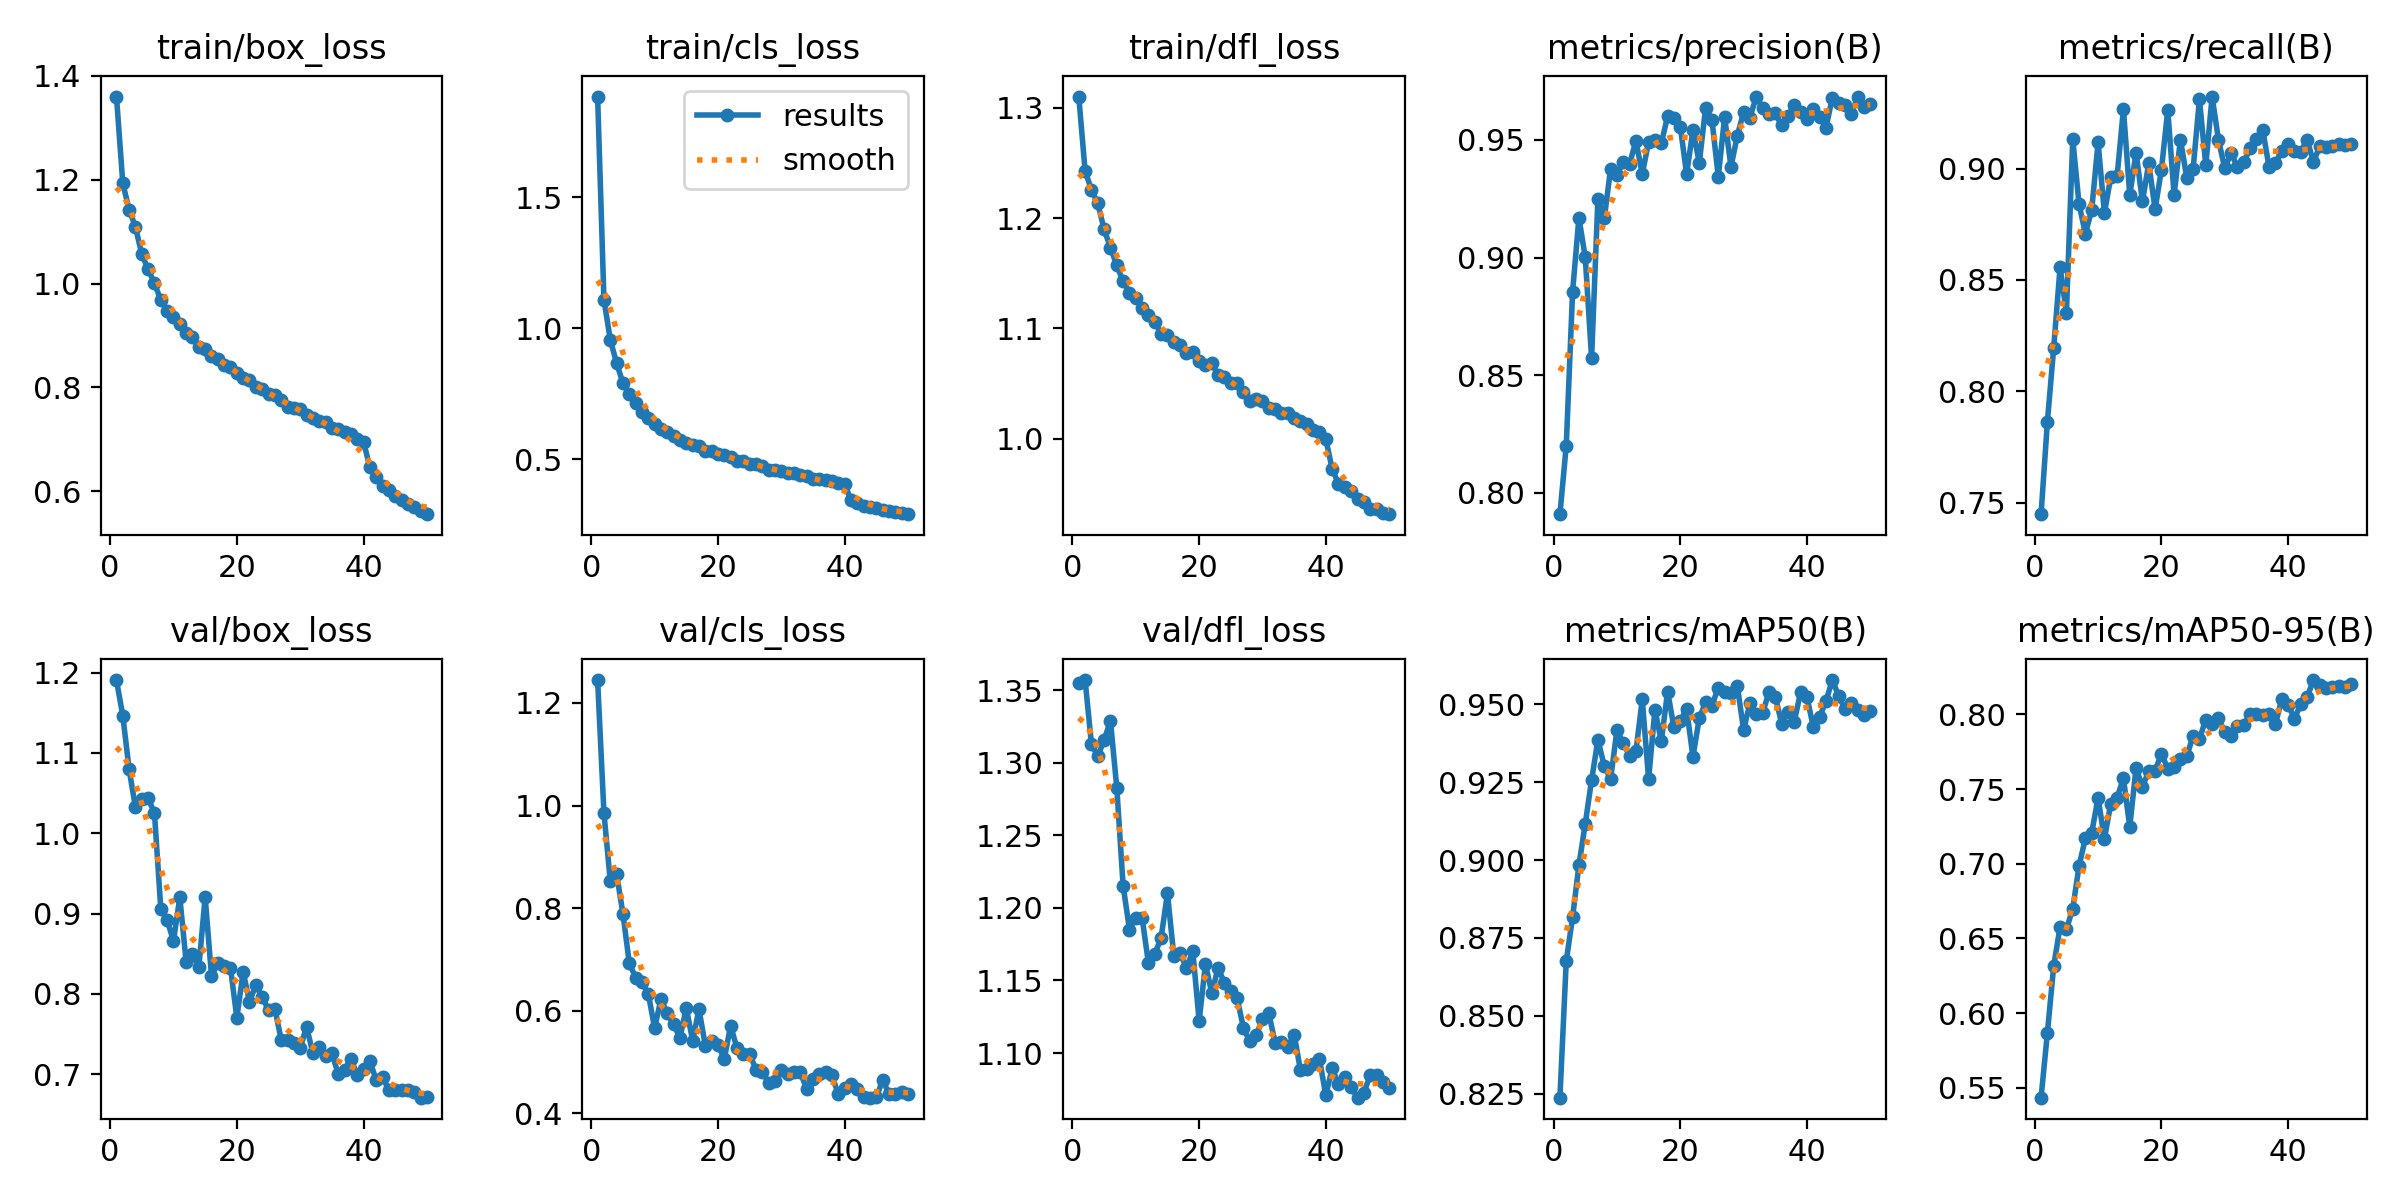

The table this chart was drawn from, first rows:
epoch, time, train/box_loss, train/cls_loss, train/dfl_loss, metrics/precision(B), metrics/recall(B), metrics/mAP50(B), metrics/mAP50-95(B), val/box_loss, val/cls_loss, val/dfl_loss, lr/pg0, lr/pg1, lr/pg2
1, 157.6, 1.36, 1.884, 1.31, 0.7908, 0.7448, 0.8237, 0.5434, 1.191, 1.245, 1.355, 0.000333, 0.000333, 0.000333
2, 301.1, 1.193, 1.108, 1.243, 0.8199, 0.7863, 0.8676, 0.5867, 1.146, 0.9854, 1.357, 0.0006531, 0.0006531, 0.0006531
3, 437.3, 1.142, 0.9549, 1.226, 0.8854, 0.8196, 0.8816, 0.6318, 1.079, 0.8526, 1.313, 0.0009601, 0.0009601, 0.0009601
4, 587.8, 1.109, 0.8662, 1.213, 0.9169, 0.8557, 0.8984, 0.6577, 1.032, 0.8662, 1.304, 0.0009406, 0.0009406, 0.0009406
5, 722.1, 1.056, 0.7898, 1.19, 0.9001, 0.8353, 0.9116, 0.656, 1.043, 0.789, 1.316, 0.0009208, 0.0009208, 0.0009208
6, 855.4, 1.028, 0.7482, 1.173, 0.8571, 0.9133, 0.9257, 0.6701, 1.044, 0.6927, 1.329, 0.000901, 0.000901, 0.000901
7, 992.9, 1, 0.7132, 1.157, 0.9251, 0.8839, 0.9386, 0.6986, 1.025, 0.6646, 1.283, 0.0008812, 0.0008812, 0.0008812
8, 1132, 0.9677, 0.6793, 1.143, 0.9166, 0.8708, 0.9302, 0.7171, 0.9058, 0.6553, 1.215, 0.0008614, 0.0008614, 0.0008614
9, 1270, 0.9475, 0.658, 1.132, 0.9377, 0.8816, 0.926, 0.7209, 0.8918, 0.633, 1.185, 0.0008416, 0.0008416, 0.0008416
10, 1409, 0.9349, 0.6343, 1.127, 0.9351, 0.9118, 0.9417, 0.7441, 0.8658, 0.5663, 1.193, 0.0008218, 0.0008218, 0.0008218
11, 1546, 0.9218, 0.6158, 1.118, 0.9407, 0.8801, 0.9375, 0.7167, 0.9202, 0.623, 1.193, 0.000802, 0.000802, 0.000802
12, 1686, 0.9046, 0.6025, 1.112, 0.9399, 0.8961, 0.9335, 0.7403, 0.8396, 0.5949, 1.162, 0.0007822, 0.0007822, 0.0007822
13, 1824, 0.8963, 0.5886, 1.106, 0.9496, 0.8965, 0.935, 0.7443, 0.8496, 0.5734, 1.168, 0.0007624, 0.0007624, 0.0007624
14, 1964, 0.877, 0.573, 1.095, 0.9355, 0.9267, 0.9515, 0.7573, 0.8329, 0.5472, 1.18, 0.0007426, 0.0007426, 0.0007426
15, 2102, 0.8739, 0.563, 1.094, 0.9492, 0.8881, 0.9259, 0.7248, 0.9205, 0.6054, 1.21, 0.0007228, 0.0007228, 0.0007228
16, 2241, 0.8597, 0.5544, 1.087, 0.9502, 0.9072, 0.9483, 0.7644, 0.8226, 0.5416, 1.167, 0.000703, 0.000703, 0.000703
17, 2381, 0.8552, 0.5494, 1.085, 0.9486, 0.8853, 0.9381, 0.7514, 0.8382, 0.6031, 1.169, 0.0006832, 0.0006832, 0.0006832
18, 2519, 0.8424, 0.5309, 1.077, 0.96, 0.9024, 0.9541, 0.7622, 0.8345, 0.5321, 1.158, 0.0006634, 0.0006634, 0.0006634
19, 2658, 0.8387, 0.5304, 1.079, 0.9595, 0.8817, 0.9426, 0.7622, 0.8324, 0.5403, 1.17, 0.0006436, 0.0006436, 0.0006436
20, 2798, 0.8266, 0.5192, 1.071, 0.9557, 0.8996, 0.9447, 0.7737, 0.7701, 0.5332, 1.122, 0.0006238, 0.0006238, 0.0006238
21, 2935, 0.8182, 0.5145, 1.067, 0.9355, 0.9264, 0.9485, 0.7637, 0.8273, 0.5067, 1.161, 0.000604, 0.000604, 0.000604
22, 3077, 0.8141, 0.5061, 1.068, 0.9543, 0.8882, 0.9331, 0.7648, 0.7899, 0.5708, 1.141, 0.0005842, 0.0005842, 0.0005842
23, 3220, 0.8004, 0.4916, 1.058, 0.9402, 0.9131, 0.9456, 0.7701, 0.8115, 0.5267, 1.159, 0.0005644, 0.0005644, 0.0005644
24, 3360, 0.7966, 0.4909, 1.056, 0.9638, 0.8959, 0.9506, 0.7721, 0.7962, 0.5157, 1.148, 0.0005446, 0.0005446, 0.0005446
25, 3499, 0.7873, 0.4804, 1.05, 0.9585, 0.8999, 0.9496, 0.7856, 0.7799, 0.5162, 1.143, 0.0005248, 0.0005248, 0.0005248
26, 3638, 0.7854, 0.4799, 1.05, 0.9344, 0.9311, 0.9553, 0.7836, 0.7817, 0.4849, 1.138, 0.000505, 0.000505, 0.000505
27, 3777, 0.7762, 0.4725, 1.043, 0.9597, 0.9016, 0.9539, 0.7966, 0.7429, 0.4812, 1.117, 0.0004852, 0.0004852, 0.0004852
28, 3917, 0.7619, 0.4593, 1.035, 0.9385, 0.9324, 0.9536, 0.7939, 0.743, 0.4597, 1.108, 0.0004654, 0.0004654, 0.0004654
29, 4053, 0.7593, 0.4585, 1.036, 0.9518, 0.913, 0.9559, 0.7978, 0.7389, 0.4639, 1.112, 0.0004456, 0.0004456, 0.0004456
30, 4187, 0.7584, 0.4555, 1.035, 0.9618, 0.9002, 0.9418, 0.788, 0.7321, 0.4845, 1.123, 0.0004258, 0.0004258, 0.0004258
31, 4325, 0.7463, 0.4474, 1.028, 0.9595, 0.9071, 0.9504, 0.7858, 0.7592, 0.4768, 1.127, 0.000406, 0.000406, 0.000406
32, 4459, 0.7416, 0.4458, 1.027, 0.9685, 0.9007, 0.9468, 0.792, 0.7263, 0.4812, 1.107, 0.0003862, 0.0003862, 0.0003862
33, 4596, 0.7341, 0.4377, 1.024, 0.9634, 0.9029, 0.9472, 0.7931, 0.7333, 0.4798, 1.107, 0.0003664, 0.0003664, 0.0003664
34, 4731, 0.7321, 0.4334, 1.024, 0.9611, 0.9091, 0.9539, 0.8003, 0.7229, 0.4478, 1.105, 0.0003466, 0.0003466, 0.0003466
35, 4865, 0.7219, 0.4256, 1.019, 0.9613, 0.9132, 0.9525, 0.8005, 0.7259, 0.4661, 1.113, 0.0003268, 0.0003268, 0.0003268
36, 5000, 0.7192, 0.4231, 1.016, 0.9562, 0.9174, 0.9438, 0.7995, 0.7005, 0.4769, 1.088, 0.000307, 0.000307, 0.000307
37, 5136, 0.7147, 0.4199, 1.014, 0.9604, 0.9005, 0.9476, 0.8002, 0.7052, 0.4803, 1.089, 0.0002872, 0.0002872, 0.0002872
38, 5273, 0.7093, 0.4179, 1.008, 0.9647, 0.9023, 0.9445, 0.7936, 0.7194, 0.4739, 1.092, 0.0002674, 0.0002674, 0.0002674
39, 5412, 0.7006, 0.4095, 1.007, 0.962, 0.9082, 0.954, 0.8103, 0.6987, 0.4369, 1.096, 0.0002476, 0.0002476, 0.0002476
40, 5549, 0.6942, 0.404, 0.9999, 0.9588, 0.9109, 0.9523, 0.8064, 0.706, 0.4498, 1.071, 0.0002278, 0.0002278, 0.0002278
41, 5714, 0.6466, 0.3427, 0.9728, 0.9632, 0.9078, 0.9427, 0.7971, 0.7166, 0.4569, 1.09, 0.000208, 0.000208, 0.000208
42, 5848, 0.6278, 0.3318, 0.9593, 0.9598, 0.9077, 0.946, 0.8071, 0.6924, 0.4481, 1.078, 0.0001882, 0.0001882, 0.0001882
43, 5983, 0.6105, 0.321, 0.9567, 0.9553, 0.913, 0.951, 0.8116, 0.696, 0.4328, 1.083, 0.0001684, 0.0001684, 0.0001684
44, 6118, 0.6014, 0.3151, 0.9528, 0.968, 0.9029, 0.9578, 0.823, 0.6808, 0.4305, 1.076, 0.0001486, 0.0001486, 0.0001486
45, 6250, 0.5903, 0.3114, 0.946, 0.9657, 0.9102, 0.9527, 0.8197, 0.6806, 0.4309, 1.069, 0.0001288, 0.0001288, 0.0001288
46, 6384, 0.5837, 0.3061, 0.9429, 0.9649, 0.9097, 0.9484, 0.818, 0.6808, 0.4654, 1.073, 0.000109, 0.000109, 0.000109
47, 6519, 0.5745, 0.302, 0.9364, 0.9611, 0.9102, 0.9504, 0.818, 0.6802, 0.4379, 1.085, 8.92e-05, 8.92e-05, 8.92e-05
48, 6654, 0.5684, 0.2971, 0.9364, 0.9684, 0.9112, 0.9483, 0.8188, 0.6775, 0.4378, 1.085, 6.94e-05, 6.94e-05, 6.94e-05
49, 6789, 0.5625, 0.2933, 0.9333, 0.964, 0.9107, 0.9465, 0.8183, 0.6707, 0.4415, 1.08, 4.96e-05, 4.96e-05, 4.96e-05
50, 6920, 0.5554, 0.2895, 0.9319, 0.9655, 0.9111, 0.9479, 0.8203, 0.6716, 0.4368, 1.076, 2.98e-05, 2.98e-05, 2.98e-05
